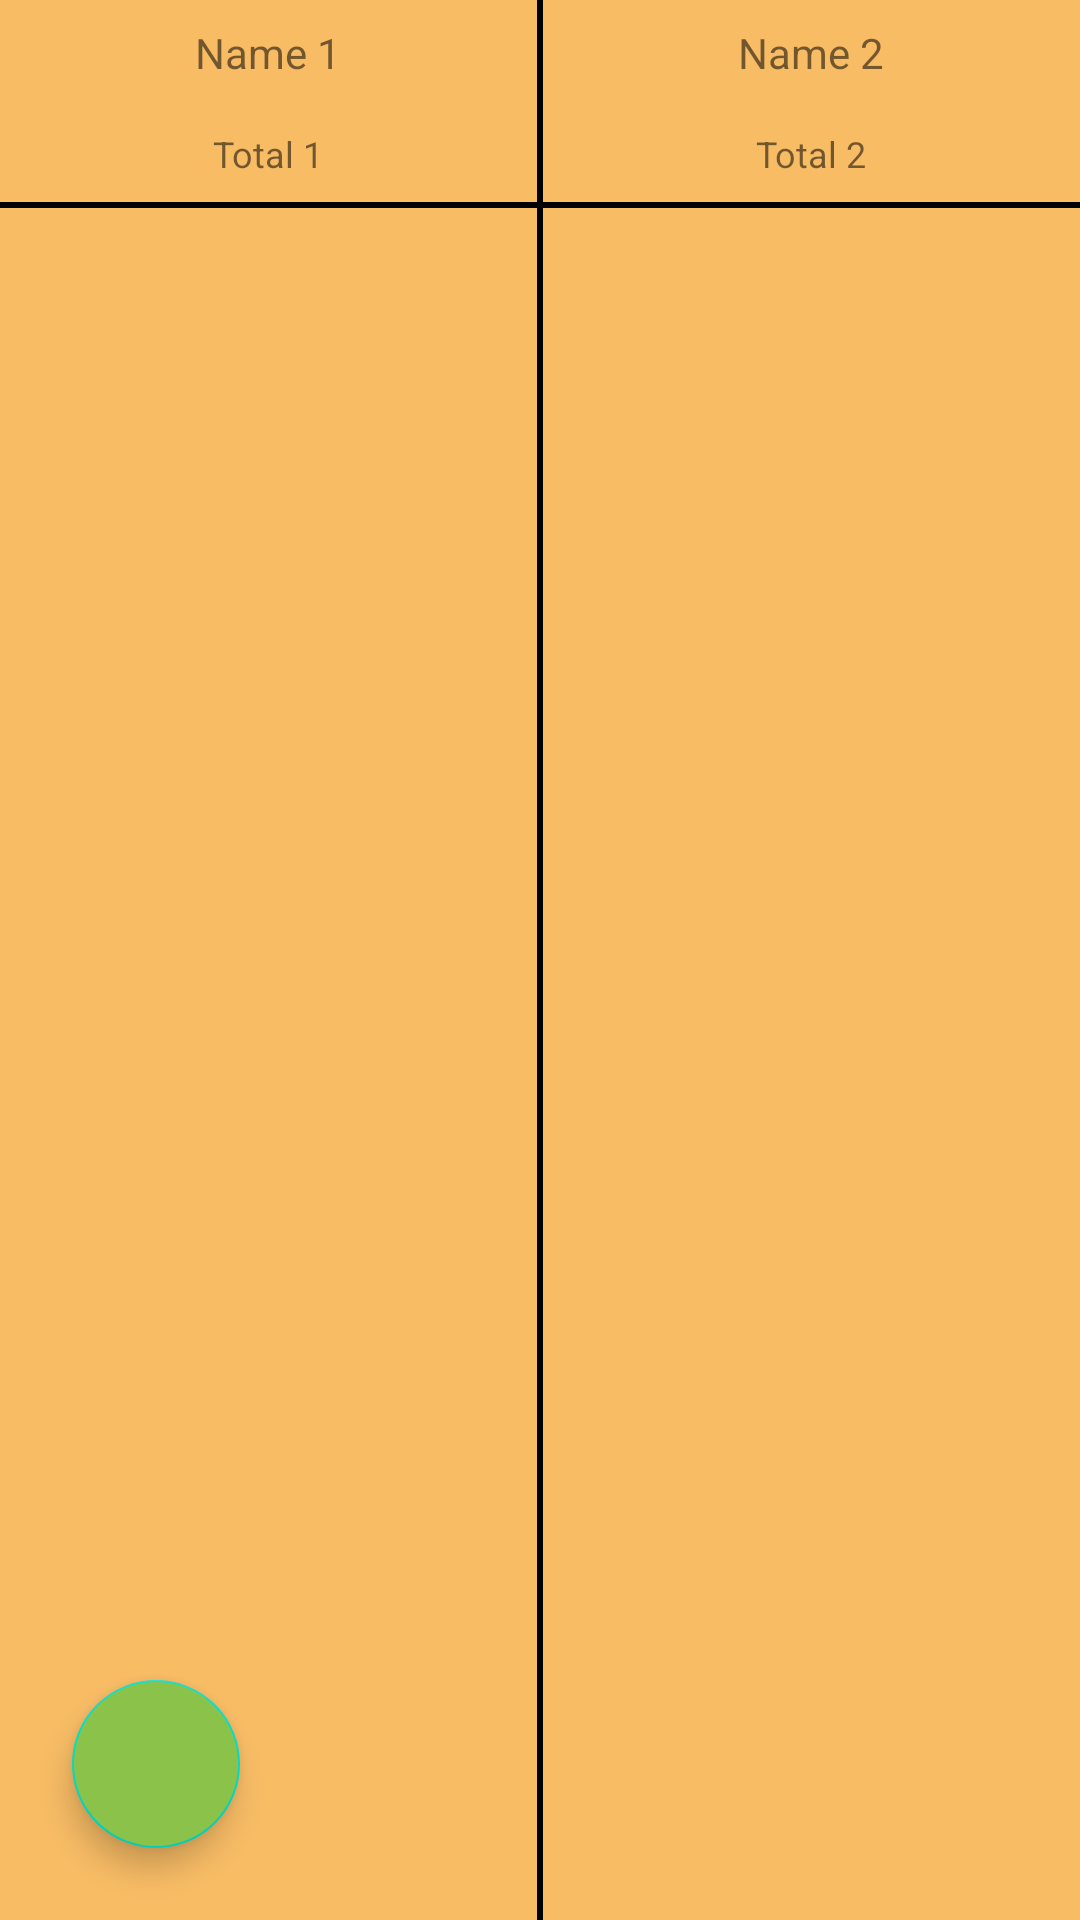

Android layout source for this screen:
<!-- AndroidManifest.xml: application theme Theme.Dicegame2 -->
<!-- res/layout/scorebord_1000game.xml -->
<?xml version="1.0" encoding="utf-8"?>
<RelativeLayout xmlns:android="http://schemas.android.com/apk/res/android"
    xmlns:app="http://schemas.android.com/apk/res-auto"
    android:layout_width="match_parent"
    android:layout_height="match_parent"
    android:background="@color/orange">

    <TextView
        android:id="@+id/player_name_first"
        android:layout_width="match_parent"
        android:layout_height="wrap_content"
        android:layout_alignParentStart="true"
        android:layout_margin="8dp"
        android:layout_toStartOf="@id/verticalDivider"
        android:text="Name 1"
        android:textAlignment="center"
        android:textSize="14sp" />

    <TextView
        android:id="@+id/player_name_second"
        android:layout_width="match_parent"
        android:layout_height="wrap_content"
        android:layout_alignParentEnd="true"
        android:layout_margin="8dp"
        android:layout_toEndOf="@id/verticalDivider"
        android:text="Name 2"
        android:textAlignment="center"
        android:textSize="14sp" />

    <TextView
        android:id="@+id/player_total_first"
        android:layout_width="match_parent"
        android:layout_height="wrap_content"
        android:layout_below="@id/player_name_first"
        android:layout_alignParentStart="true"
        android:layout_margin="8dp"
        android:layout_toStartOf="@id/verticalDivider"
        android:text="Total 1"
        android:textAlignment="center"
        android:textSize="12sp" />

    <TextView
        android:id="@+id/player_total_second"
        android:layout_width="match_parent"
        android:layout_height="wrap_content"
        android:layout_below="@id/player_name_second"
        android:layout_alignParentEnd="true"
        android:layout_margin="8dp"
        android:layout_toEndOf="@id/verticalDivider"
        android:text="Total 2"
        android:textAlignment="center"
        android:textSize="12sp" />


    <View
        android:id="@+id/horizontalDivider"
        android:layout_width="match_parent"
        android:layout_height="2dp"
        android:layout_below="@id/player_total_first"
        android:background="@color/black" />

    <View
        android:id="@+id/verticalDivider"
        android:layout_width="2dp"
        android:layout_height="match_parent"
        android:layout_centerInParent="true"
        android:background="@color/black" />


    <androidx.recyclerview.widget.RecyclerView
        android:id="@+id/listFirstPlayer"
        android:layout_width="wrap_content"
        android:layout_height="match_parent"
        android:layout_below="@id/horizontalDivider"
        android:layout_alignParentStart="true"
        android:layout_marginStart="16dp"
        android:layout_marginTop="16dp"
        android:layout_marginEnd="16dp"
        android:layout_marginBottom="16dp"
        android:layout_toStartOf="@id/verticalDivider" />

    <androidx.recyclerview.widget.RecyclerView
        android:id="@+id/listSecondPlayer"
        android:layout_width="match_parent"
        android:layout_height="match_parent"
        android:layout_below="@id/horizontalDivider"
        android:layout_marginStart="16dp"
        android:layout_marginTop="16dp"
        android:layout_marginEnd="16dp"
        android:layout_marginBottom="16dp"
        android:layout_toEndOf="@id/verticalDivider" />


    <com.google.android.material.floatingactionbutton.FloatingActionButton
        android:id="@+id/rollBtnSecondPlayer"
        android:layout_width="wrap_content"
        android:layout_height="wrap_content"
        android:layout_alignParentEnd="true"
        android:layout_alignParentBottom="true"
        android:layout_marginHorizontal="24dp"
        android:layout_marginBottom="24dp"
        android:backgroundTint="@color/blue"
        android:src="@drawable/ic_roll"
        android:visibility="gone" />

    <com.google.android.material.floatingactionbutton.FloatingActionButton
        android:id="@+id/rollBtnFirstPlayer"
        android:layout_width="wrap_content"
        android:layout_height="wrap_content"
        android:layout_alignParentStart="true"
        android:layout_alignParentBottom="true"
        android:layout_marginHorizontal="24dp"
        android:layout_marginBottom="24dp"
        android:backgroundTint="@color/green"
        android:src="@drawable/ic_roll" />

    <androidx.cardview.widget.CardView
        android:id="@+id/gameFinishedCardView"
        android:layout_width="250dp"
        android:layout_height="200dp"
        android:layout_centerInParent="true"
        android:backgroundTint="@color/orange"
        android:visibility="gone"
        app:cardCornerRadius="16dp">

        <TextView
            android:layout_width="wrap_content"
            android:layout_height="wrap_content"
            android:layout_gravity="center"
            android:text="Congratulations"
            android:textSize="18sp" />

        <Button
            android:id="@+id/resetBtn"
            android:layout_width="wrap_content"
            android:layout_height="wrap_content"
            android:layout_gravity="bottom|end"
            android:text="PLAY AGAIN"
            android:textSize="11sp" />

        <Button
            android:id="@+id/menuBtn"
            android:layout_width="wrap_content"
            android:layout_height="wrap_content"
            android:layout_gravity="bottom|start"
            android:text="Main menu"
            android:textSize="11sp" />
    </androidx.cardview.widget.CardView>


</RelativeLayout>
<!-- resources referenced by this layout -->
<resources>
  <color name="black">#FF000000</color>
  <color name="blue">#00BCD4</color>
  <color name="green">#8BC34A</color>
  <color name="orange">#F8BC65</color>
  <style name="Theme.Dicegame2" parent="Theme.MaterialComponents.DayNight.DarkActionBar">
          
          <item name="colorPrimary">@color/purple_500</item>
          <item name="colorPrimaryVariant">@color/purple_700</item>
          <item name="colorOnPrimary">@color/white</item>
          
          <item name="colorSecondary">@color/teal_200</item>
          <item name="colorSecondaryVariant">@color/teal_700</item>
          <item name="colorOnSecondary">@color/black</item>
          
          <item name="android:statusBarColor">?attr/colorPrimaryVariant</item>
          
      </style>
  <color name="purple_500">#FF6200EE</color>
  <color name="purple_700">#FF3700B3</color>
  <color name="white">#FFFFFFFF</color>
  <color name="teal_200">#FF03DAC5</color>
  <color name="teal_700">#FF018786</color>
</resources>
